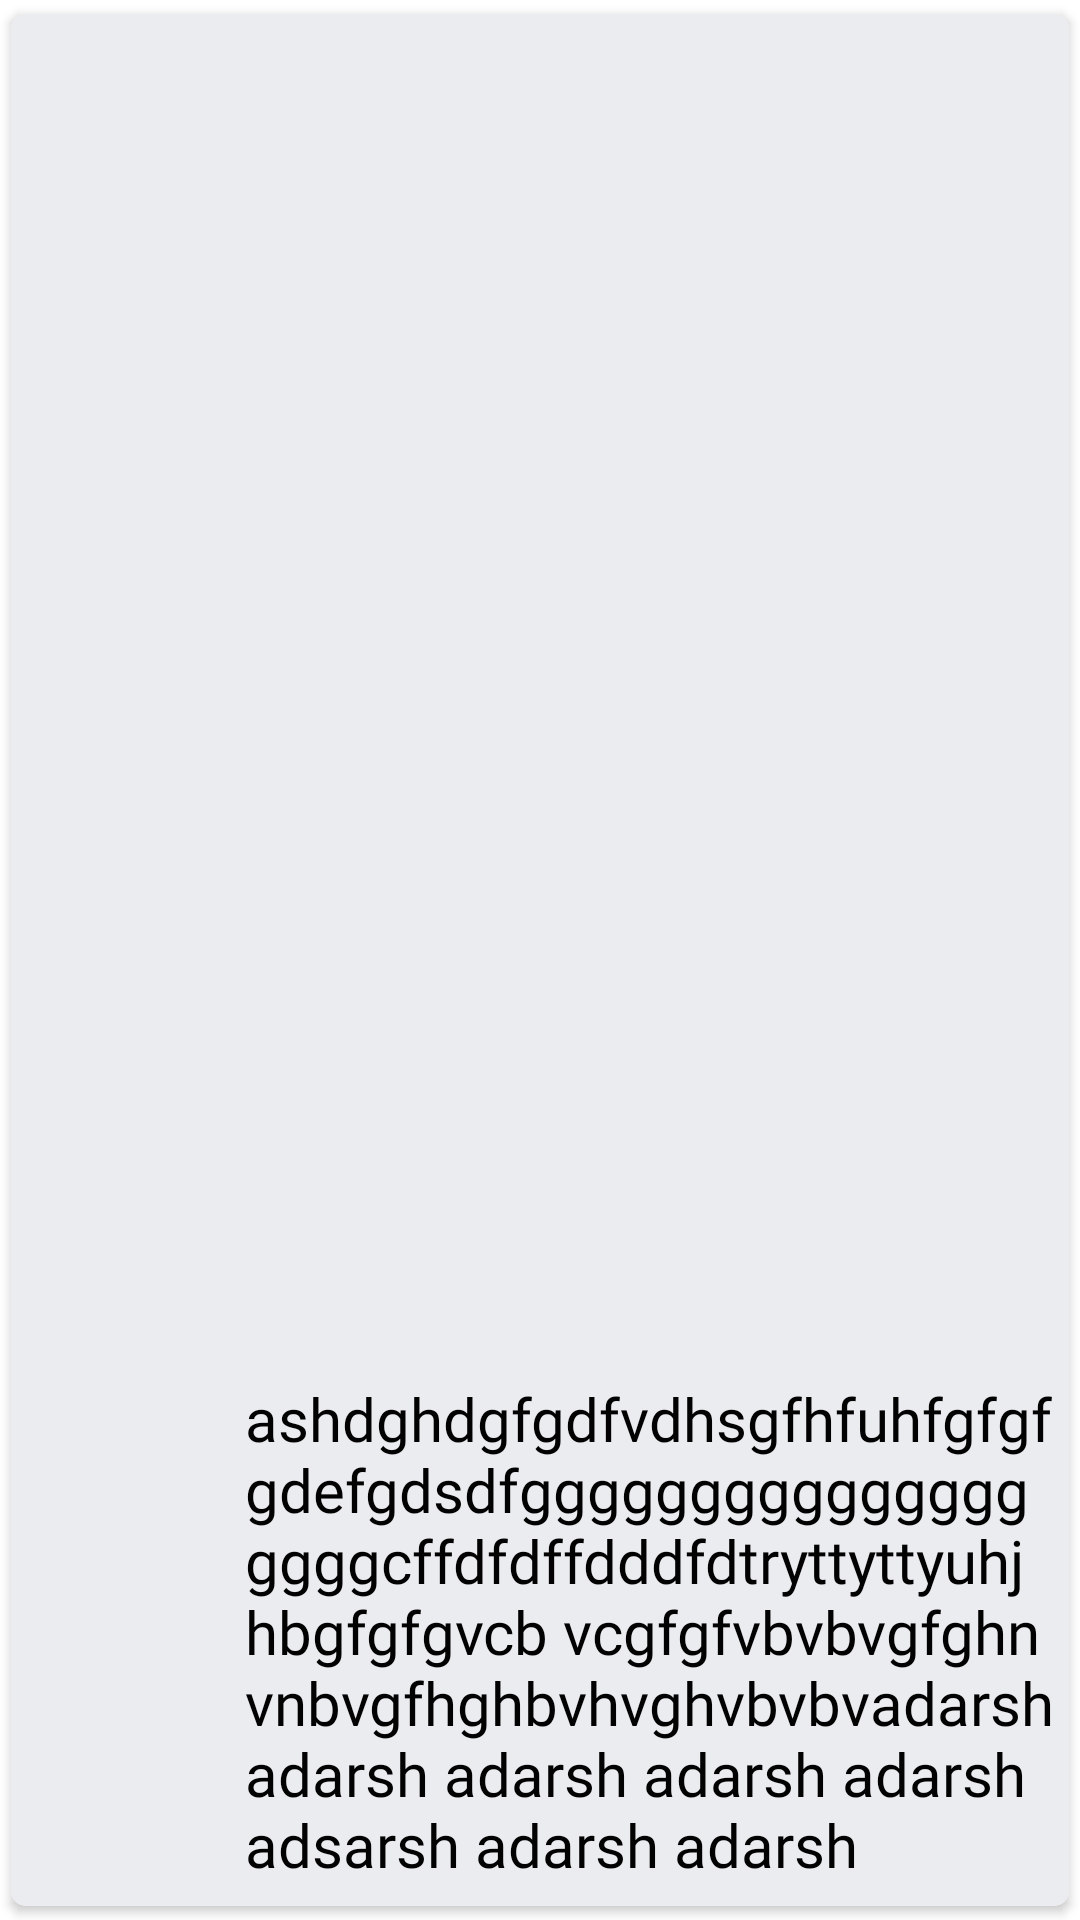

Android layout source for this screen:
<!-- AndroidManifest.xml: application theme Theme.YiApp -->
<!-- res/layout/single_video.xml -->
<?xml version="1.0" encoding="utf-8"?>
<layout xmlns:android="http://schemas.android.com/apk/res/android"
    xmlns:tools="http://schemas.android.com/tools"
    xmlns:app="http://schemas.android.com/apk/res-auto">

    <androidx.appcompat.widget.LinearLayoutCompat
        android:layout_width="match_parent"
        android:layout_height="wrap_content"
        tools:ignore="MissingConstraints">

        <androidx.cardview.widget.CardView
            android:layout_width="match_parent"
            android:layout_height="match_parent"

            style="@style/Card"
            android:elevation="25dp"
            app:cardCornerRadius="5dp"
            app:cardUseCompatPadding="true"
            app:layout_constraintEnd_toEndOf="parent"
            app:layout_constraintStart_toStartOf="parent"
            app:layout_constraintTop_toTopOf="parent">

            <androidx.constraintlayout.widget.ConstraintLayout
                android:layout_width="match_parent"
                android:layout_height="match_parent"
                android:background="#EBECF0"
                android:orientation="horizontal">

                <ImageView
                    android:id="@+id/video_image"
                    android:layout_width="74dp"
                    android:layout_height="41dp"
                    android:layout_gravity="center_vertical"
                    app:layout_constraintBottom_toBottomOf="parent"
                    app:layout_constraintStart_toStartOf="parent"
                    app:layout_constraintTop_toTopOf="parent"
                    app:srcCompat="@drawable/video_24" />


                <TextView
                    android:id="@+id/video_text"
                    android:layout_width="match_parent"
                    android:layout_height="wrap_content"
                    android:layout_marginLeft="78dp"
                    android:layout_marginTop="5dp"
                    android:layout_marginRight="5dp"
                    android:layout_marginBottom="7dp"


                    android:fontFamily="@font/rubik_medium"

                    android:gravity="center_vertical"
                    android:text="ashdghdgfgdfvdhsgfhfuhfgfgfgdefgdsdfgggggggggggggggggggcffdfdffdddfdtryttyttyuhjhbgfgfgvcb vcgfgfvbvbvgfghnvnbvgfhghbvhvghvbvbvadarsh adarsh adarsh adarsh adarsh adsarsh adarsh adarsh"
                    android:textColor="#020202"
                    android:textSize="20sp"
                    app:layout_constraintBottom_toBottomOf="parent"
                    app:layout_constraintEnd_toEndOf="parent"
                    app:layout_constraintHorizontal_bias="0.0"
                    app:layout_constraintStart_toEndOf="@+id/video_image"
                    app:layout_constraintTop_toTopOf="parent"
                    app:layout_constraintVertical_bias="1.0" />
            </androidx.constraintlayout.widget.ConstraintLayout>
        </androidx.cardview.widget.CardView>
    </androidx.appcompat.widget.LinearLayoutCompat>
</layout>
<!-- resources referenced by this layout -->
<resources>
  <style name="Card">
          <item name="android:background">@color/card</item>
      </style>
  <style name="Theme.YiApp" parent="Theme.MaterialComponents.DayNight.NoActionBar">
          
          <item name="colorPrimary">@color/color</item>
          <item name="colorPrimaryVariant">@color/purple_700</item>
          <item name="colorOnPrimary">@color/white</item>
          
          <item name="colorSecondary">@color/teal_200</item>
          <item name="colorSecondaryVariant">@color/teal_700</item>
          <item name="colorOnSecondary">@color/black</item>
          
          <item name="android:statusBarColor" tools:targetApi="l">?attr/colorPrimaryVariant</item>
          <item name="drawerArrowStyle">@style/DrawerIcon</item>
          
      </style>
  <color name="card">#edecf0</color>
  <color name="color">#00008b</color>
  <color name="purple_700">#FF3700B3</color>
  <color name="white">#FFFFFFFF</color>
  <color name="teal_200">#FF03DAC5</color>
  <color name="teal_700">#FF018786</color>
  <color name="black">#FF000000</color>
  <style name="DrawerIcon" parent="Widget.AppCompat.DrawerArrowToggle">
          <item name="color"> @color/purple_200</item>
      </style>
  <color name="purple_200">#FFBB86FC</color>
</resources>
